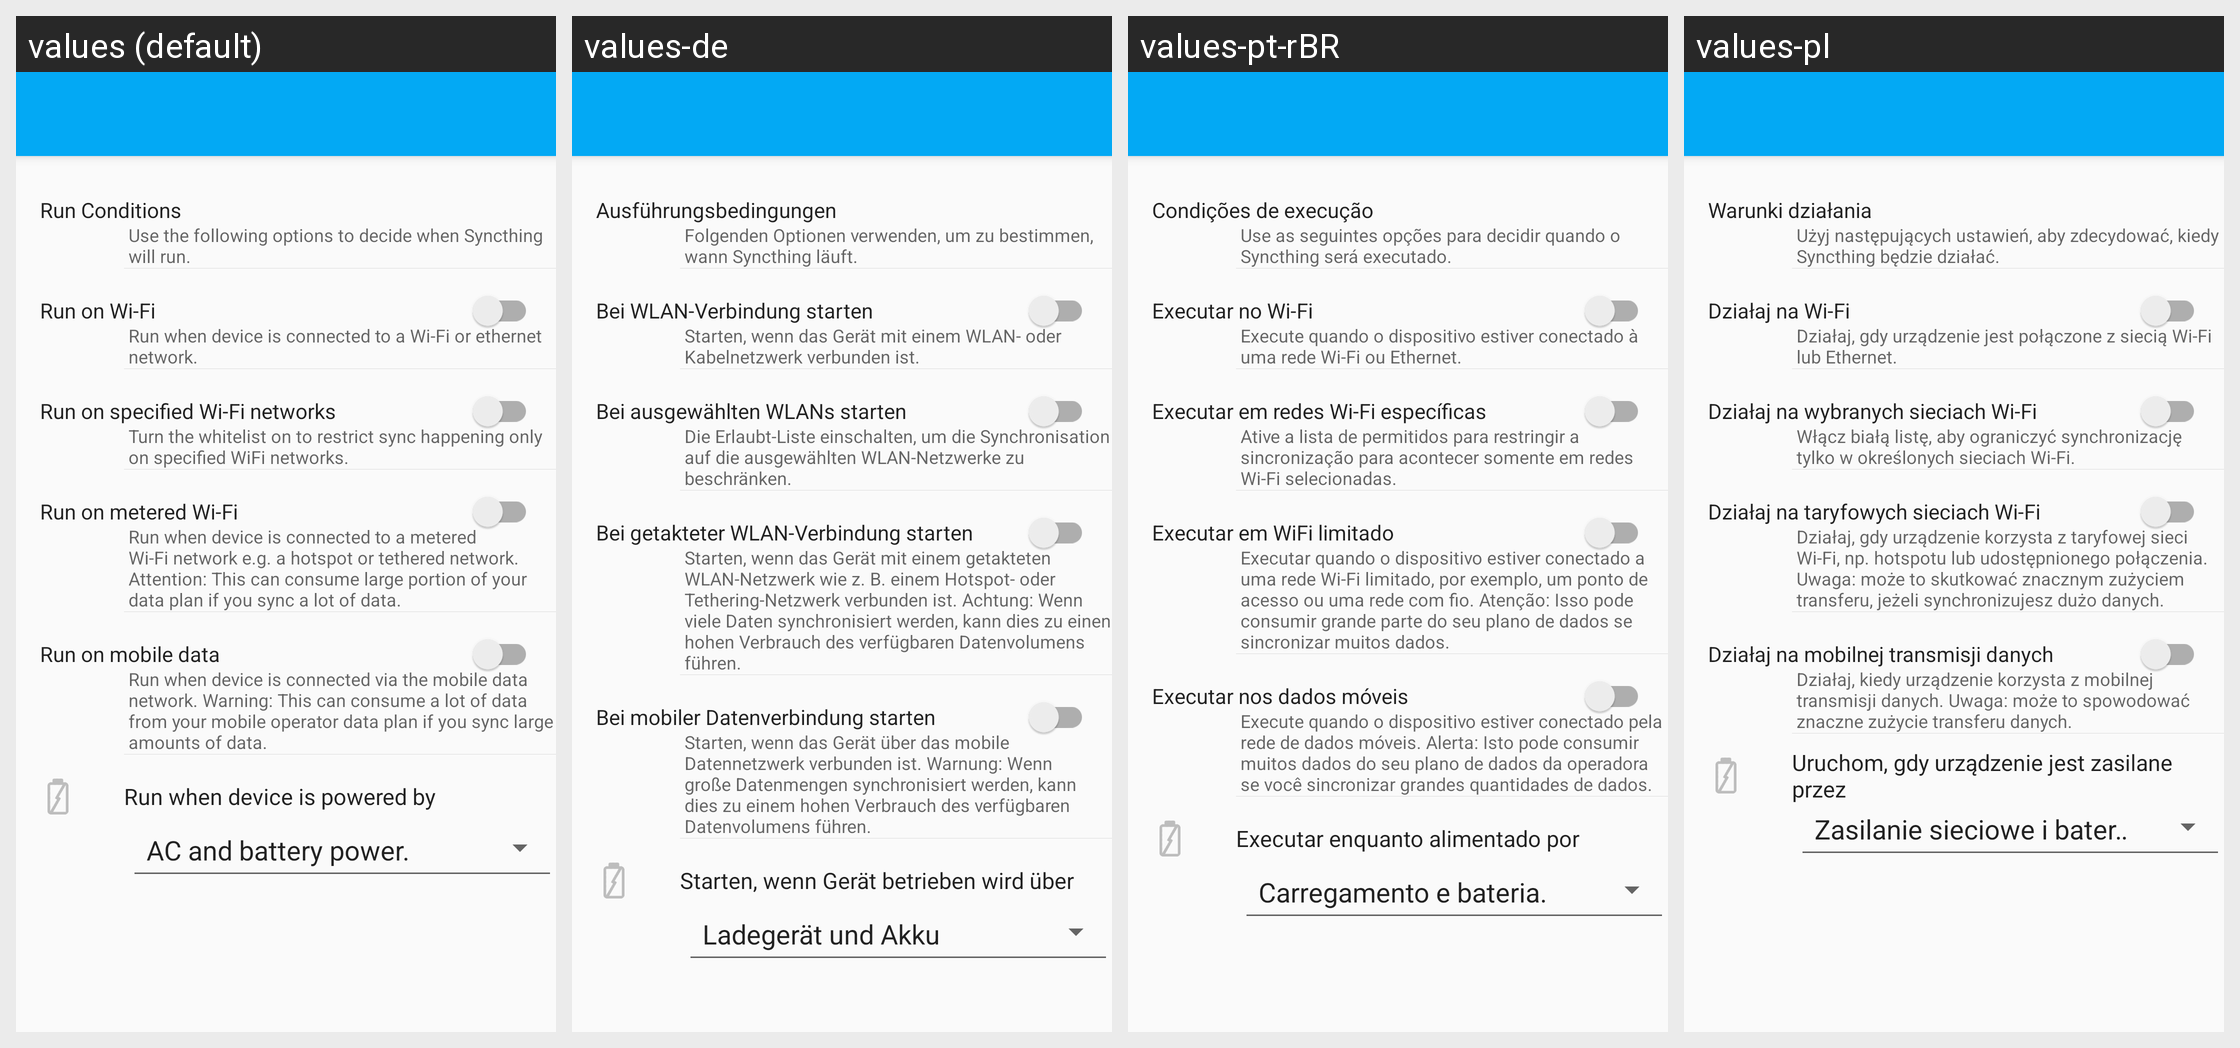

This grid shows one Android layout under several languages. Give, for every string resource on the screen, its name, the default text and each shown locale's text.
Android screen res/layout/activity_sync_conditions.xml rendered under 4 locales, left to right: values (default), values-de, values-pt-rBR, values-pl. Device: Nexus 5 (rendered at 1080×1920; each locale shown at half size, 540×960, under a caption strip naming it); theme Theme.Syncthing.
Other locales in the repository, not shown: values-ar, values-bg, values-ca-rES, values-cs, values-da, values-el, values-es, values-es-rMX, values-et, values-fi, values-fr, values-hu, values-in, values-it, values-iw, values-ja, values-ko, values-nb, values-nl, values-nn, values-pt, values-ro, values-ru, values-sk, values-sr, values-sv, values-tr, values-uk, values-vi, values-zh-rCN, values-zh-rTW.
Strings drawn on this screen, with the default value and each locale's value (text and hints the layout hard-codes, and strings that could not be matched under every locale, appear in the picture but are not listed):

run_conditions_title
  values: Run Conditions
  values-de: Ausführungsbedingungen
  values-pt-rBR: Condições de execução
  values-pl: Warunki działania

run_conditions_summary
  values: Use the following options to decide when Syncthing will run.
  values-de: Folgenden Optionen verwenden, um zu bestimmen, wann Syncthing läuft.
  values-pt-rBR: Use as seguintes opções para decidir quando o Syncthing será executado.
  values-pl: Użyj następujących ustawień, aby zdecydować, kiedy Syncthing będzie działać.

run_on_wifi_title
  values: Run on Wi-Fi
  values-de: Bei WLAN-Verbindung starten
  values-pt-rBR: Executar no Wi-Fi
  values-pl: Działaj na Wi-Fi

run_on_wifi_summary
  values: Run when device is connected to a Wi-Fi or ethernet network.
  values-de: Starten, wenn das Gerät mit einem WLAN- oder Kabelnetzwerk verbunden ist.
  values-pt-rBR: Execute quando o dispositivo estiver conectado à uma rede Wi-Fi ou Ethernet.
  values-pl: Działaj, gdy urządzenie jest połączone z siecią Wi-Fi lub Ethernet.

run_on_whitelisted_wifi_title
  values: Run on specified Wi-Fi networks
  values-de: Bei ausgewählten WLANs starten
  values-pt-rBR: Executar em redes Wi-Fi específicas
  values-pl: Działaj na wybranych sieciach Wi-Fi

run_on_whitelisted_wifi_summary
  values: Turn the whitelist on to restrict sync happening only on specified WiFi networks.
  values-de: Die Erlaubt-Liste einschalten, um die Synchronisation auf die ausgewählten WLAN-Netzwerke zu beschränken.
  values-pt-rBR: Ative a lista de permitidos para restringir a sincronização para acontecer somente em redes Wi-Fi selecionadas.
  values-pl: Włącz białą listę, aby ograniczyć synchronizację tylko w określonych sieciach Wi-Fi.

run_on_mobile_data_title
  values: Run on mobile data
  values-de: Bei mobiler Datenverbindung starten
  values-pt-rBR: Executar nos dados móveis
  values-pl: Działaj na mobilnej transmisji danych

run_on_mobile_data_summary
  values: Run when device is connected via the mobile data network. Warning: This can consume a lot of data from your mobile operator data plan if you sync large amounts of data.
  values-de: Starten, wenn das Gerät über das mobile Datennetzwerk verbunden ist. Warnung: Wenn große Datenmengen synchronisiert werden, kann dies zu einem hohen Verbrauch des verfügbaren Datenvolumens führen.
  values-pt-rBR: Execute quando o dispositivo estiver conectado pela rede de dados móveis. Alerta: Isto pode consumir muitos dados do seu plano de dados da operadora se você sincronizar grandes quantidades de dados.
  values-pl: Działaj, kiedy urządzenie korzysta z mobilnej transmisji danych. Uwaga: może to spowodować znaczne zużycie transferu danych.

power_source_title
  values: Run when device is powered by
  values-de: Starten, wenn Gerät betrieben wird über
  values-pt-rBR: Executar enquanto alimentado por
  values-pl: Uruchom, gdy urządzenie jest zasilane przez
